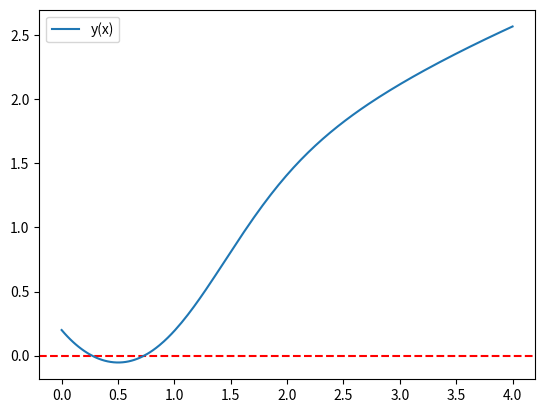

This chart was generated by the following Python code:
from scipy.integrate import solve_ivp
import matplotlib.pyplot as plt

# Definicja równania różniczkowego
def f(x, y):
    return 2*x - y**2 - 1

# Definicja funkcji znajdującej pierwiastki
def pierwiastek(x, y):
    return y

# Dane
x = (0, 4)
y0 = [.2]

# Rozwiązanie
roz = solve_ivp(f, x, y0, events=pierwiastek, rtol=1e-10, atol=1e-12)

# Znalezione pierwiastki
print(f"Pierwiastki znalezione w badanym przedziale to: {roz.t_events[0]}")

# Wykres rozwiązań
plt.axhline(0, color="red", linestyle="--")
plt.plot(roz.t, roz.y[0], label = "y(x)")
plt.legend()
plt.show()